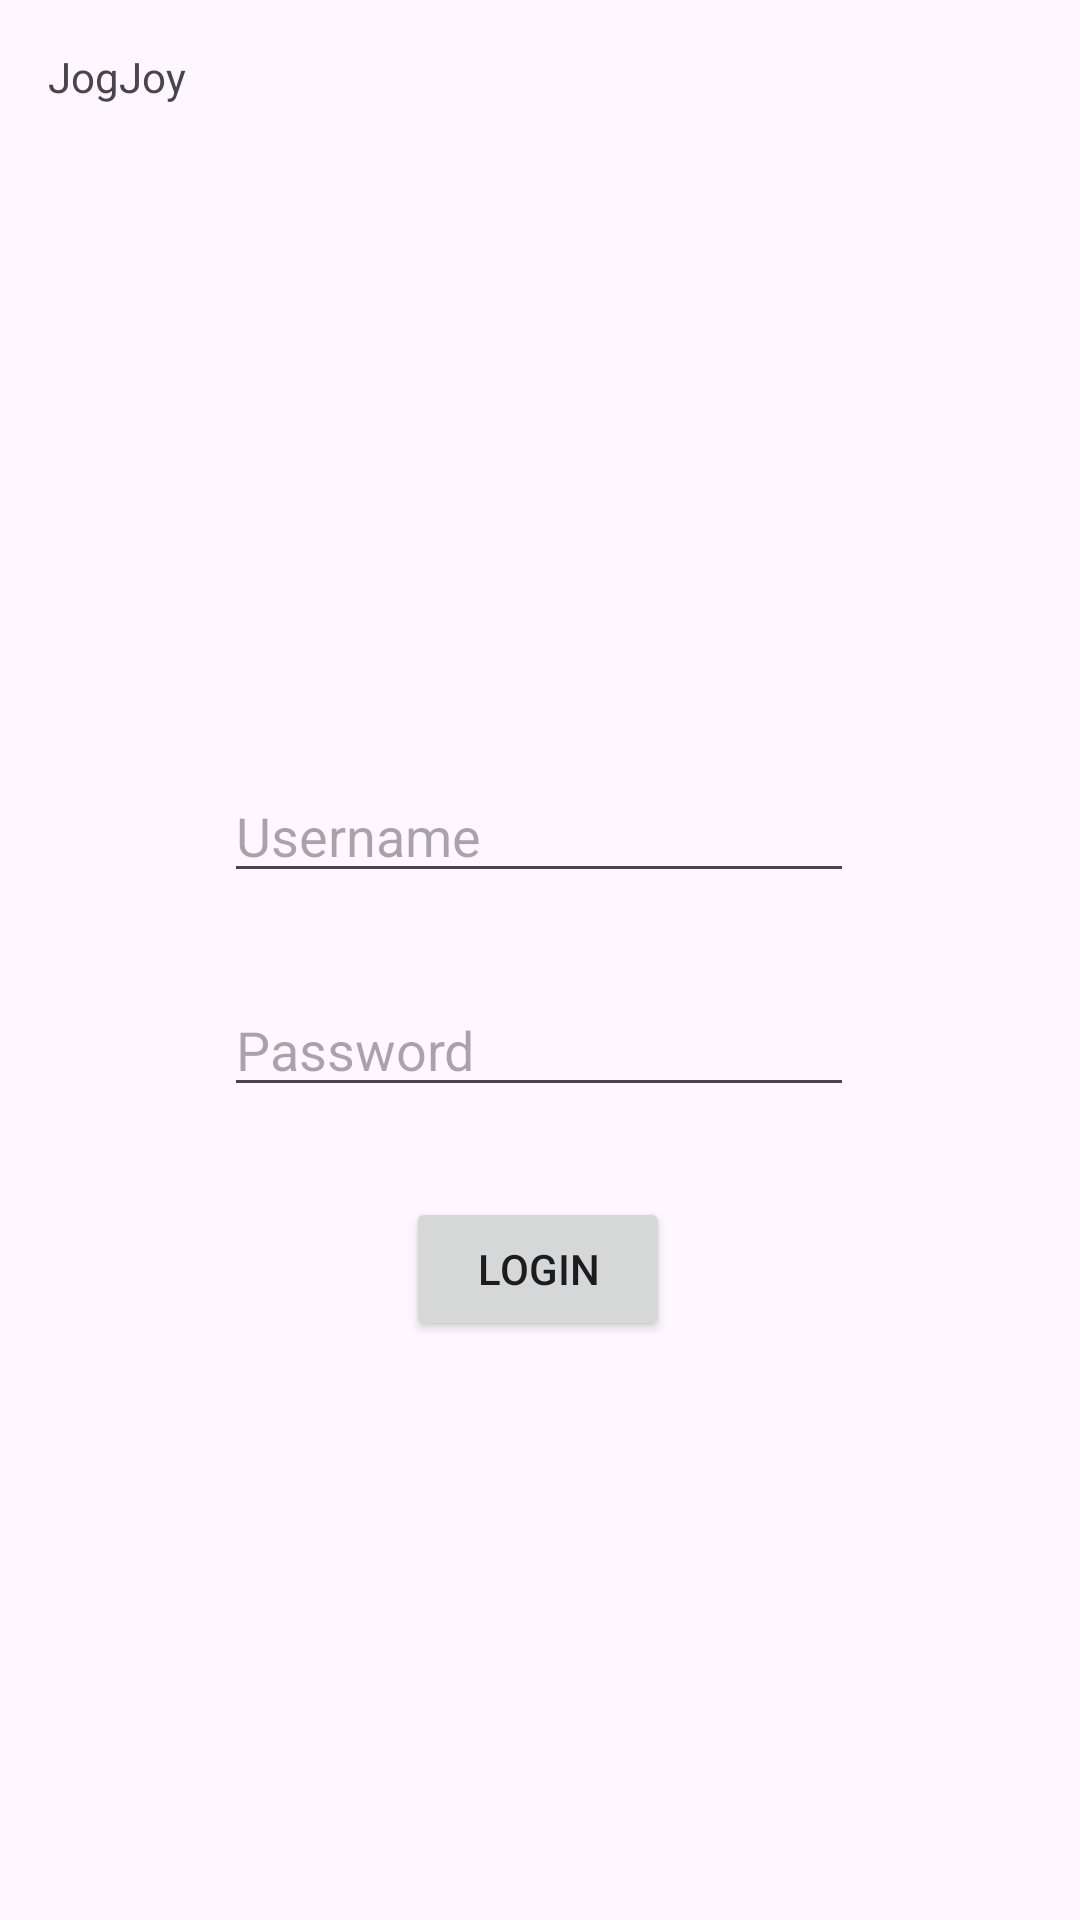

The Android layout XML behind this screen, and the referenced resources:
<!-- AndroidManifest.xml: application theme Theme.JogJoy -->
<!-- res/layout/activity_login_user.xml -->
<?xml version="1.0" encoding="utf-8"?>
<androidx.constraintlayout.widget.ConstraintLayout xmlns:android="http://schemas.android.com/apk/res/android"
    xmlns:app="http://schemas.android.com/apk/res-auto"
    xmlns:tools="http://schemas.android.com/tools"
    android:layout_width="match_parent"
    android:layout_height="match_parent"
    tools:context=".LoginUserActivity">

    <ImageView
        android:id="@+id/imageView5"
        android:layout_width="32dp"
        android:layout_height="32dp"
        android:layout_marginStart="5dp"
        app:layout_constraintBottom_toBottomOf="@+id/logoText5"
        app:layout_constraintStart_toEndOf="@+id/logoText5"
        app:layout_constraintTop_toTopOf="@+id/logoText5"
        app:srcCompat="@drawable/neko_cat_dead2" />

    <TextView
        android:id="@+id/logoText5"
        android:layout_width="wrap_content"
        android:layout_height="wrap_content"
        android:layout_marginStart="16dp"
        android:layout_marginTop="16dp"
        android:text="@string/app_name"
        app:layout_constraintStart_toStartOf="parent"
        app:layout_constraintTop_toTopOf="parent" />

    <Button
        android:id="@+id/login_button"
        android:layout_width="wrap_content"
        android:layout_height="wrap_content"
        android:layout_marginTop="30dp"
        android:onClick="loginUser"
        android:text="@string/login"
        app:layout_constraintEnd_toEndOf="parent"
        app:layout_constraintHorizontal_bias="0.498"
        app:layout_constraintStart_toStartOf="parent"
        app:layout_constraintTop_toBottomOf="@+id/password_input" />

    <EditText
        android:id="@+id/username_input"
        android:layout_width="wrap_content"
        android:layout_height="wrap_content"
        android:ems="10"
        android:hint="@string/username"
        android:inputType="text"
        app:layout_constraintBottom_toBottomOf="parent"
        app:layout_constraintEnd_toEndOf="parent"
        app:layout_constraintHorizontal_bias="0.497"
        app:layout_constraintStart_toStartOf="parent"
        app:layout_constraintTop_toTopOf="parent"
        app:layout_constraintVertical_bias="0.428" />

    <EditText
        android:id="@+id/password_input"
        android:layout_width="wrap_content"
        android:layout_height="wrap_content"
        android:layout_marginTop="30dp"
        android:ems="10"
        android:hint="@string/password"
        android:inputType="textPassword"
        app:layout_constraintEnd_toEndOf="parent"
        app:layout_constraintHorizontal_bias="0.497"
        app:layout_constraintStart_toStartOf="parent"
        app:layout_constraintTop_toBottomOf="@+id/username_input" />
</androidx.constraintlayout.widget.ConstraintLayout>
<!-- resources referenced by this layout -->
<resources>
  <string name="app_name">JogJoy</string>
  <string name="login">Login</string>
  <string name="password">Password</string>
  <string name="username">Username</string>
  <style name="Theme.JogJoy" parent="Base.Theme.JogJoy" />
  <style name="Base.Theme.JogJoy" parent="Theme.Material3.DayNight.NoActionBar">
          
          
      </style>
</resources>
